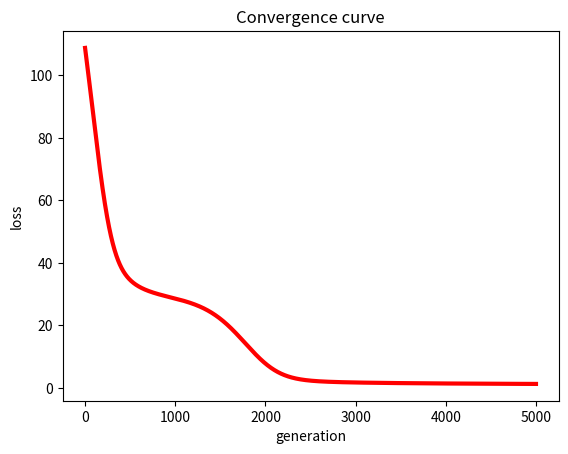

This chart was generated by the following Python code:
# http://www.cnblogs.com/shenxiaolin/p/8637794.html


import matplotlib.pyplot as plt
from math import pow
import numpy


def matrix_factorization(R,P,Q,K,steps=5000,alpha=0.0002,beta=0.02):
    Q=Q.T  # .T操作表示矩阵的转置
    result=[]
    for step in range(steps):
        for i in range(len(R)):
            for j in range(len(R[i])):
                if R[i][j]>0:
                    eij=R[i][j]-numpy.dot(P[i,:],Q[:,j]) # .dot(P,Q) 表示矩阵内积
                    for k in range(K):
                        P[i][k]=P[i][k]+alpha*(2*eij*Q[k][j]-beta*P[i][k])
                        Q[k][j]=Q[k][j]+alpha*(2*eij*P[i][k]-beta*Q[k][j])
        eR=numpy.dot(P,Q)
        e=0
        for i in range(len(R)):
            for j in range(len(R[i])):
                if R[i][j]>0:
                    e=e+pow(R[i][j]-numpy.dot(P[i,:],Q[:,j]),2)
                    for k in range(K):
                        e=e+(beta/2)*(pow(P[i][k],2)+pow(Q[k][j],2))
        result.append(e)
        if e<0.001:
            break
    return P,Q.T,result

if __name__ == '__main__':
    R=[
        [5,3,0,1],
        [4,0,0,1],
        [1,1,0,5],
        [1,0,0,4],
        [0,1,5,4]
    ]

    R=numpy.array(R)

    N=len(R)
    M=len(R[0])
    K=2

    P=numpy.random.rand(N,K) #随机生成一个 N行 K列的矩阵
    Q=numpy.random.rand(M,K) #随机生成一个 M行 K列的矩阵

    nP,nQ,result=matrix_factorization(R,P,Q,K)
    print("原始的评分矩阵R为：\n",R)
    R_MF=numpy.dot(nP,nQ.T)
    print("经过MF算法填充0处评分值后的评分矩阵R_MF为：\n",R_MF)

#-------------损失函数的收敛曲线图---------------

    n=len(result)
    x=range(n)
    plt.plot(x,result,color='r',linewidth=3)
    plt.title("Convergence curve")
    plt.xlabel("generation")
    plt.ylabel("loss")
    plt.show()